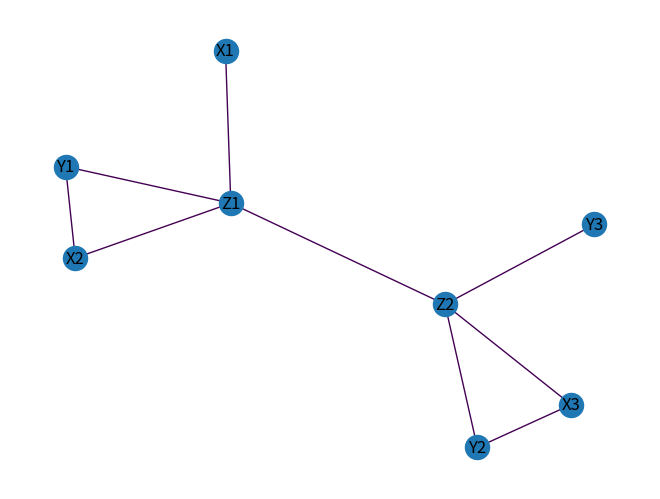

Generate this figure with matplotlib:

import numpy as np
import networkx as nx
import matplotlib.pyplot as plt
plt.close
G=nx.Graph()
G.add_node('X1')
G.add_node('X2')
G.add_node('X3')
G.add_node('Y1')
G.add_node('Y2')
G.add_node('Y3')
G.add_node('Z1')
G.add_node('Z2')
G.add_edge('X1','Z1',weight=1)
G.add_edge('X2','Y1',weight=1)
G.add_edge('Z1','Z2',weight=1)
G.add_edge('Y2','X3',weight=1)
G.add_edge('Z2','Y3',weight=1)
G.add_edge('Z1','X2',weight=1)
G.add_edge('Z1','Y1',weight=1)
G.add_edge('Z2','X3',weight=1)
G.add_edge('Z2','Y2',weight=1)

node_feature_dict={
    'X1':[3],
    'X2':[2],
    'X3':[1],
    'Y1':[1],
    'Y2':[2],
    'Y3':[3]
}
weights=nx.get_edge_attributes(G,'weight').values()
nx.draw(G,with_labels=True,edge_color=weights)
plt.savefig('function2.pdf')
degree_centers = nx.degree_centrality(G)
print('次数中心性',sorted(degree_centers.items(), key=lambda x: x[1], reverse=True)[:8])

close_centers = nx.closeness_centrality(G)
print('近傍中心性',sorted(close_centers.items(), key=lambda x: x[1], reverse=True)[:8])

between_centers = nx.betweenness_centrality(G)
print('媒介中心性',sorted(between_centers.items(), key=lambda x: x[1], reverse=True)[:8])

eigen_centers = nx.eigenvector_centrality_numpy(G)
print('固有ベクトル中心性',sorted(eigen_centers.items(), key=lambda x: x[1], reverse=True)[:8])
